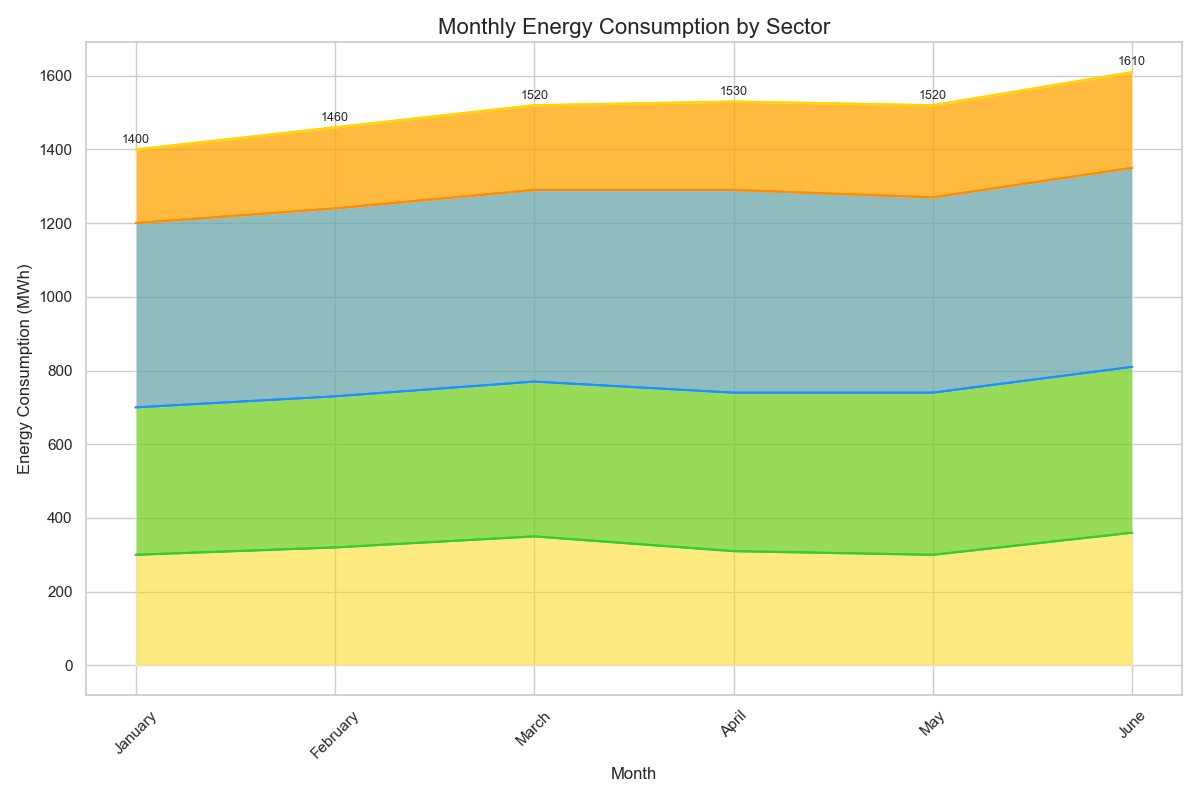

Source data for this figure (header and first rows):
Month, Sector A, Sector B, Sector C, Sector D
January, 300, 400, 500, 200
February, 320, 410, 510, 220
March, 350, 420, 520, 230
April, 310, 430, 550, 240
May, 300, 440, 530, 250
June, 360, 450, 540, 260
